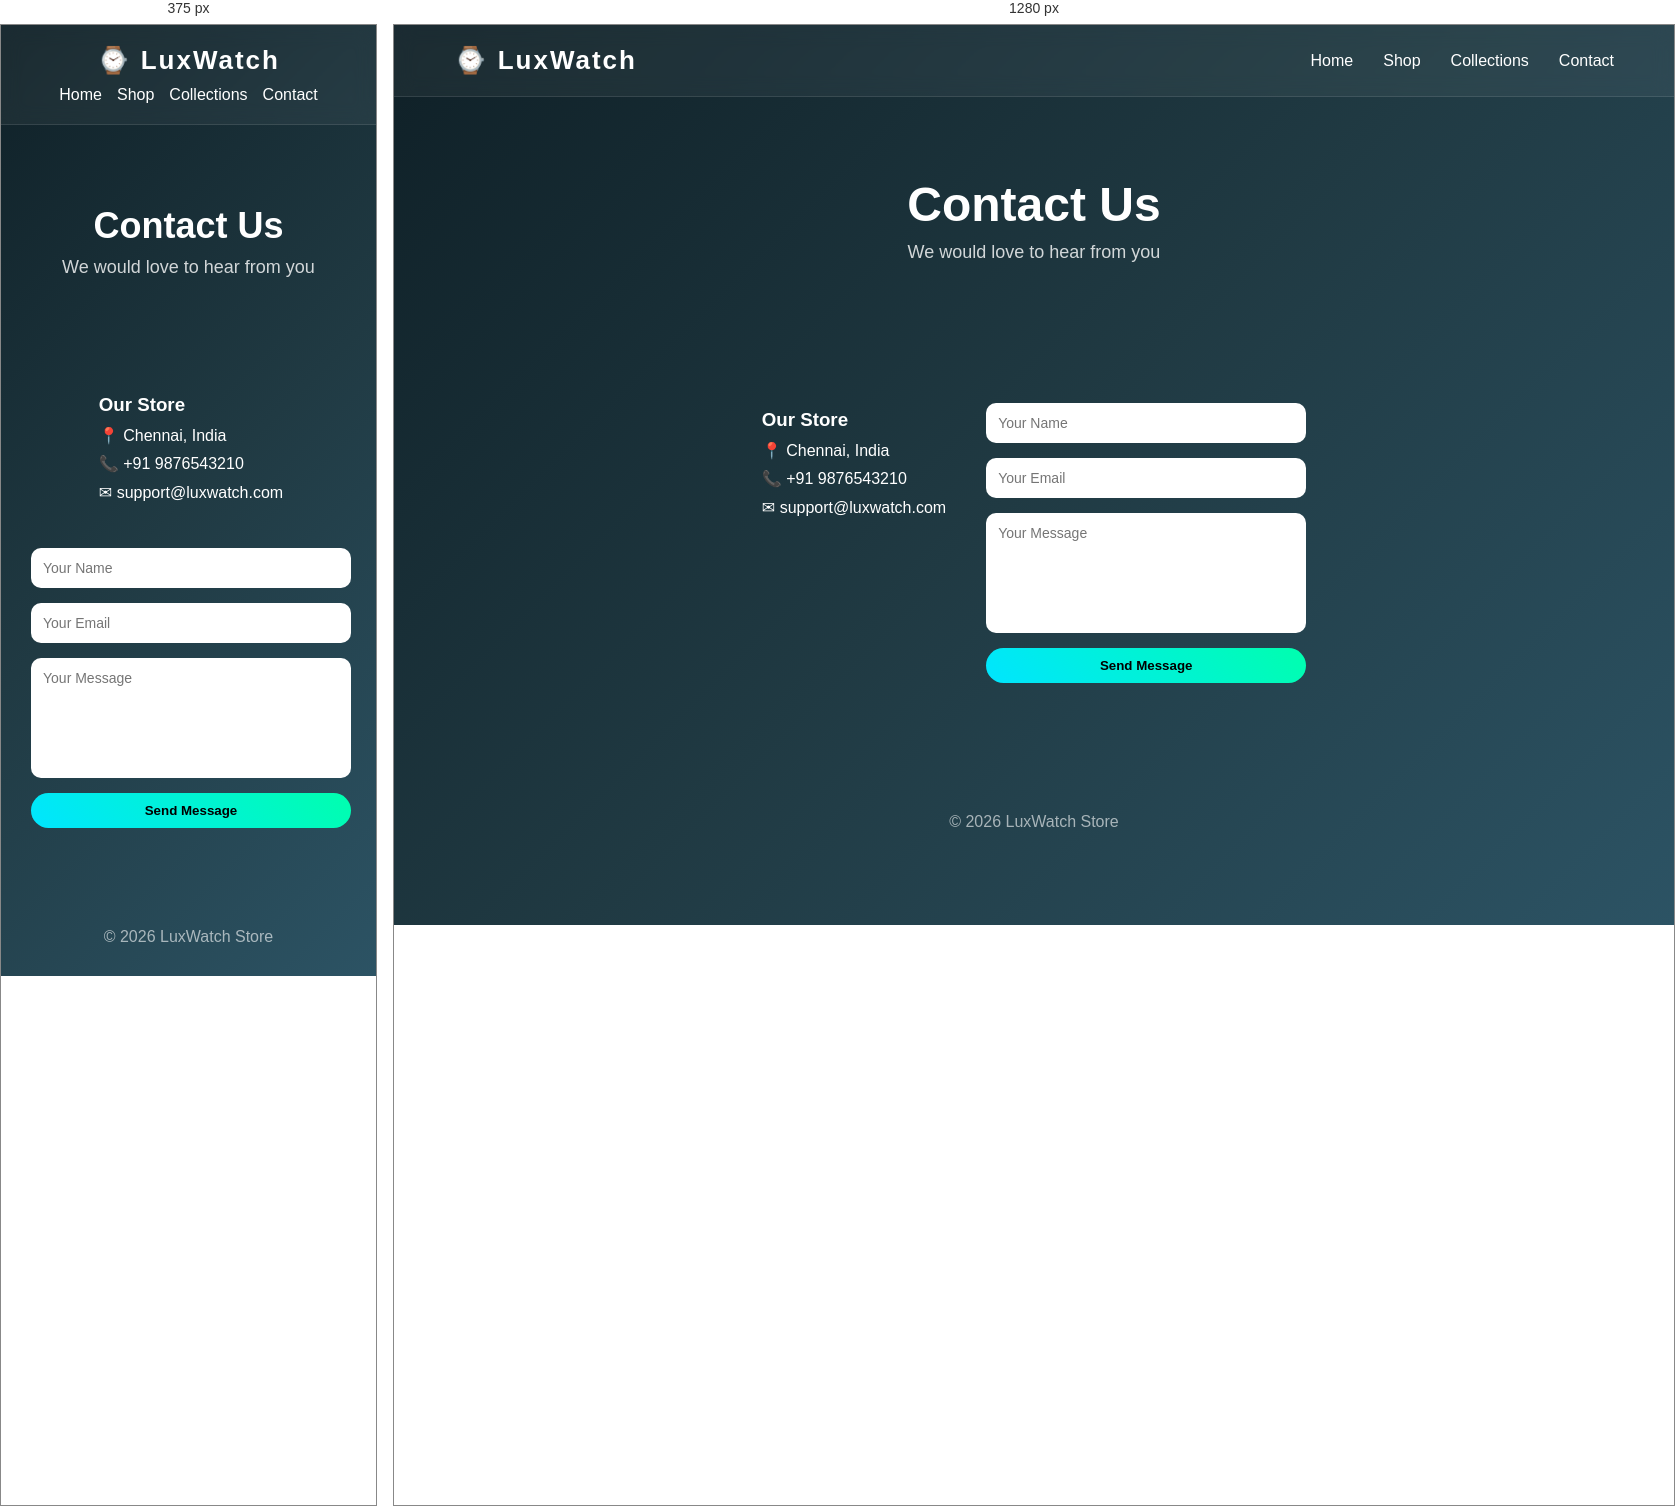
Rendered at 375 px and 1280 px, left to right.

<!-- file: contact.html -->
<!DOCTYPE html>
<html lang="en">
<head>
<meta charset="UTF-8">
<meta name="viewport" content="width=device-width, initial-scale=1.0">
<title>Contact - LuxWatch</title>
<link rel="stylesheet" href="style.css">
</head>

<body>

<nav>
<h1>⌚ LuxWatch</h1>
<ul>
<li><a href="index.html">Home</a></li>
<li><a href="shop.html">Shop</a></li>
<li><a href="collections.html">Collections</a></li>
<li><a href="contact.html">Contact</a></li>
</ul>
</nav>

<section class="hero">
<h2>Contact Us</h2>
<p>We would love to hear from you</p>
</section>

<section class="contact-container">

<div class="contact-info">
<h3>Our Store</h3>
<p>📍 Chennai, India</p>
<p>📞 +91 9876543210</p>
<p>✉ support@luxwatch.com</p>
</div>

<form class="contact-form">

<input type="text" placeholder="Your Name" required>
<input type="email" placeholder="Your Email" required>
<textarea placeholder="Your Message"></textarea>

<button type="submit">Send Message</button>

</form>

</section>

<footer>
<p>© 2026 LuxWatch Store</p>
</footer>

</body>
</html>

/* @media block from style.css */
@media(max-width:768px){

nav{
flex-direction:column;
gap:10px;
}

nav ul{
gap:15px;
}

.hero h2{
font-size:36px;
}

.products{
padding:30px;
gap:25px;
}

.collection-grid{
padding:30px;
}

.contact-container{
flex-direction:column;
align-items:center;
padding:30px;
}

}